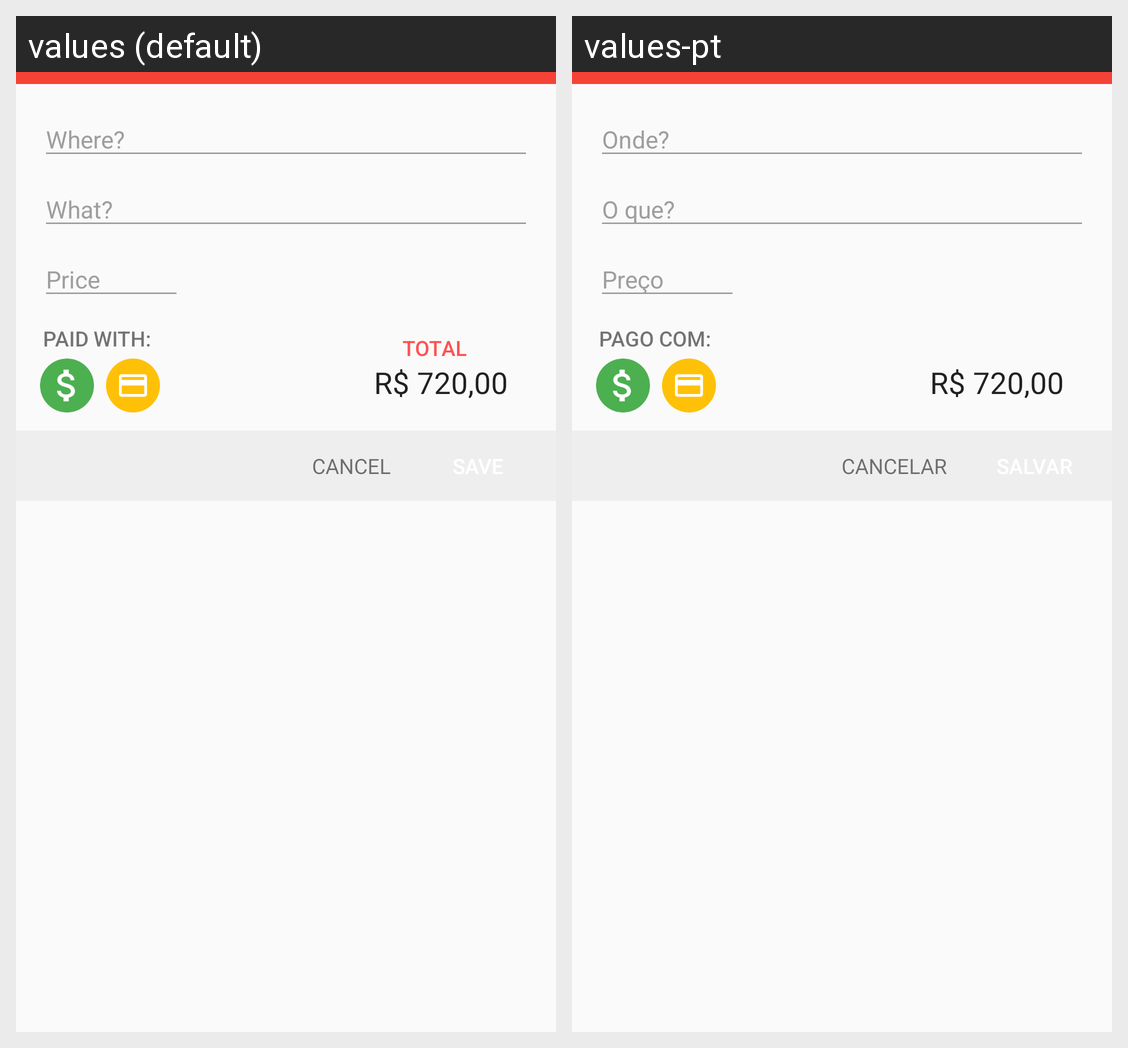

The Android screen above is rendered under two locales of the same app. Produce the string resources it draws, with the default and per-locale values.
Android screen res/layout/fragment_dialog_new_item.xml rendered under 2 locales, left to right: values (default), values-pt. Device: Nexus 5 (rendered at 1080×1920; each locale shown at half size, 540×960, under a caption strip naming it); theme AppTheme.
Strings drawn on this screen, with the default value and each locale's value (text and hints the layout hard-codes, and strings that could not be matched under every locale, appear in the picture but are not listed):

fragment_dialog_where_hint
  values: Where?
  values-pt: Onde?

fragment_dialog_what_hint
  values: What?
  values-pt: O que?

fragment_dialog_price_hint
  values: Price
  values-pt: Preço

fragment_dialog_paid_with
  values: PAID WITH:
  values-pt: PAGO COM:

fragment_dialog_new_item_cancel
  values: CANCEL
  values-pt: CANCELAR
